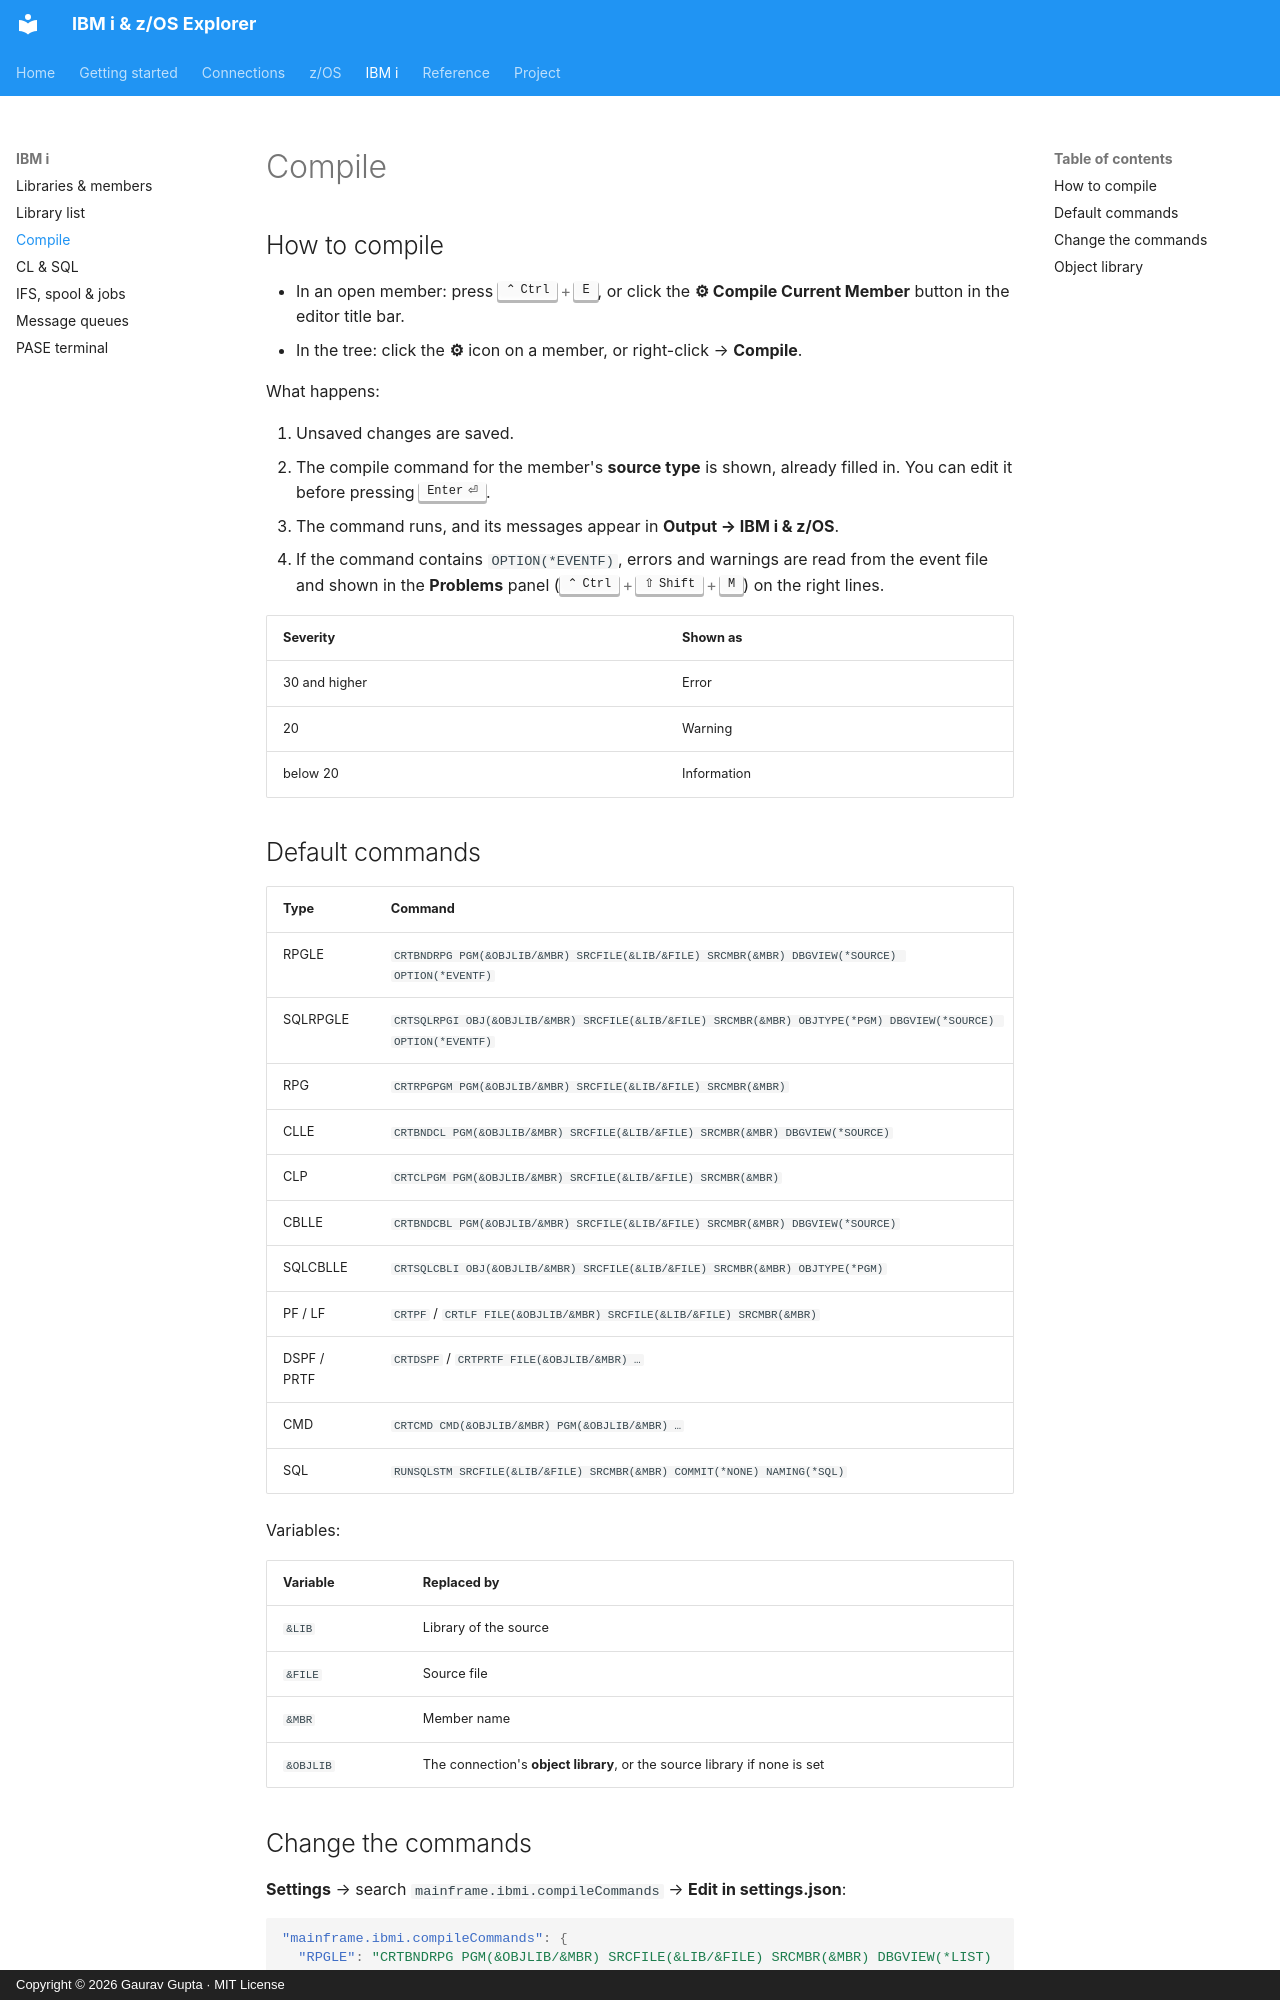

repository: gauravgupta0612/IBM-i-z-OS-Explorer-doc · page: ibmi/compile/index.html · generator: mkdocs · copyright: Copyright © 2026 Gaurav Gupta · MIT License

# Compile

## How to compile

- In an open member: press ++ctrl+e++, or click the **⚙ Compile Current Member** button in the editor title bar.
- In the tree: click the **⚙** icon on a member, or right-click → **Compile**.

What happens:

1. Unsaved changes are saved.
2. The compile command for the member's **source type** is shown, already filled in. You can edit it before pressing ++enter++.
3. The command runs, and its messages appear in **Output → IBM i & z/OS**.
4. If the command contains `OPTION(*EVENTF)`, errors and warnings are read from the event file and shown in the **Problems** panel (++ctrl+shift+m++) on the right lines.

| Severity | Shown as |
|---|---|
| 30 and higher | Error |
| 20 | Warning |
| below 20 | Information |

## Default commands

| Type | Command |
|---|---|
| RPGLE | `CRTBNDRPG PGM(&OBJLIB/&MBR) SRCFILE(&LIB/&FILE) SRCMBR(&MBR) DBGVIEW(*SOURCE) OPTION(*EVENTF)` |
| SQLRPGLE | `CRTSQLRPGI OBJ(&OBJLIB/&MBR) SRCFILE(&LIB/&FILE) SRCMBR(&MBR) OBJTYPE(*PGM) DBGVIEW(*SOURCE) OPTION(*EVENTF)` |
| RPG | `CRTRPGPGM PGM(&OBJLIB/&MBR) SRCFILE(&LIB/&FILE) SRCMBR(&MBR)` |
| CLLE | `CRTBNDCL PGM(&OBJLIB/&MBR) SRCFILE(&LIB/&FILE) SRCMBR(&MBR) DBGVIEW(*SOURCE)` |
| CLP | `CRTCLPGM PGM(&OBJLIB/&MBR) SRCFILE(&LIB/&FILE) SRCMBR(&MBR)` |
| CBLLE | `CRTBNDCBL PGM(&OBJLIB/&MBR) SRCFILE(&LIB/&FILE) SRCMBR(&MBR) DBGVIEW(*SOURCE)` |
| SQLCBLLE | `CRTSQLCBLI OBJ(&OBJLIB/&MBR) SRCFILE(&LIB/&FILE) SRCMBR(&MBR) OBJTYPE(*PGM)` |
| PF / LF | `CRTPF` / `CRTLF FILE(&OBJLIB/&MBR) SRCFILE(&LIB/&FILE) SRCMBR(&MBR)` |
| DSPF / PRTF | `CRTDSPF` / `CRTPRTF FILE(&OBJLIB/&MBR) …` |
| CMD | `CRTCMD CMD(&OBJLIB/&MBR) PGM(&OBJLIB/&MBR) …` |
| SQL | `RUNSQLSTM SRCFILE(&LIB/&FILE) SRCMBR(&MBR) COMMIT(*NONE) NAMING(*SQL)` |

Variables:

| Variable | Replaced by |
|---|---|
| `&LIB` | Library of the source |
| `&FILE` | Source file |
| `&MBR` | Member name |
| `&OBJLIB` | The connection's **object library**, or the source library if none is set |
